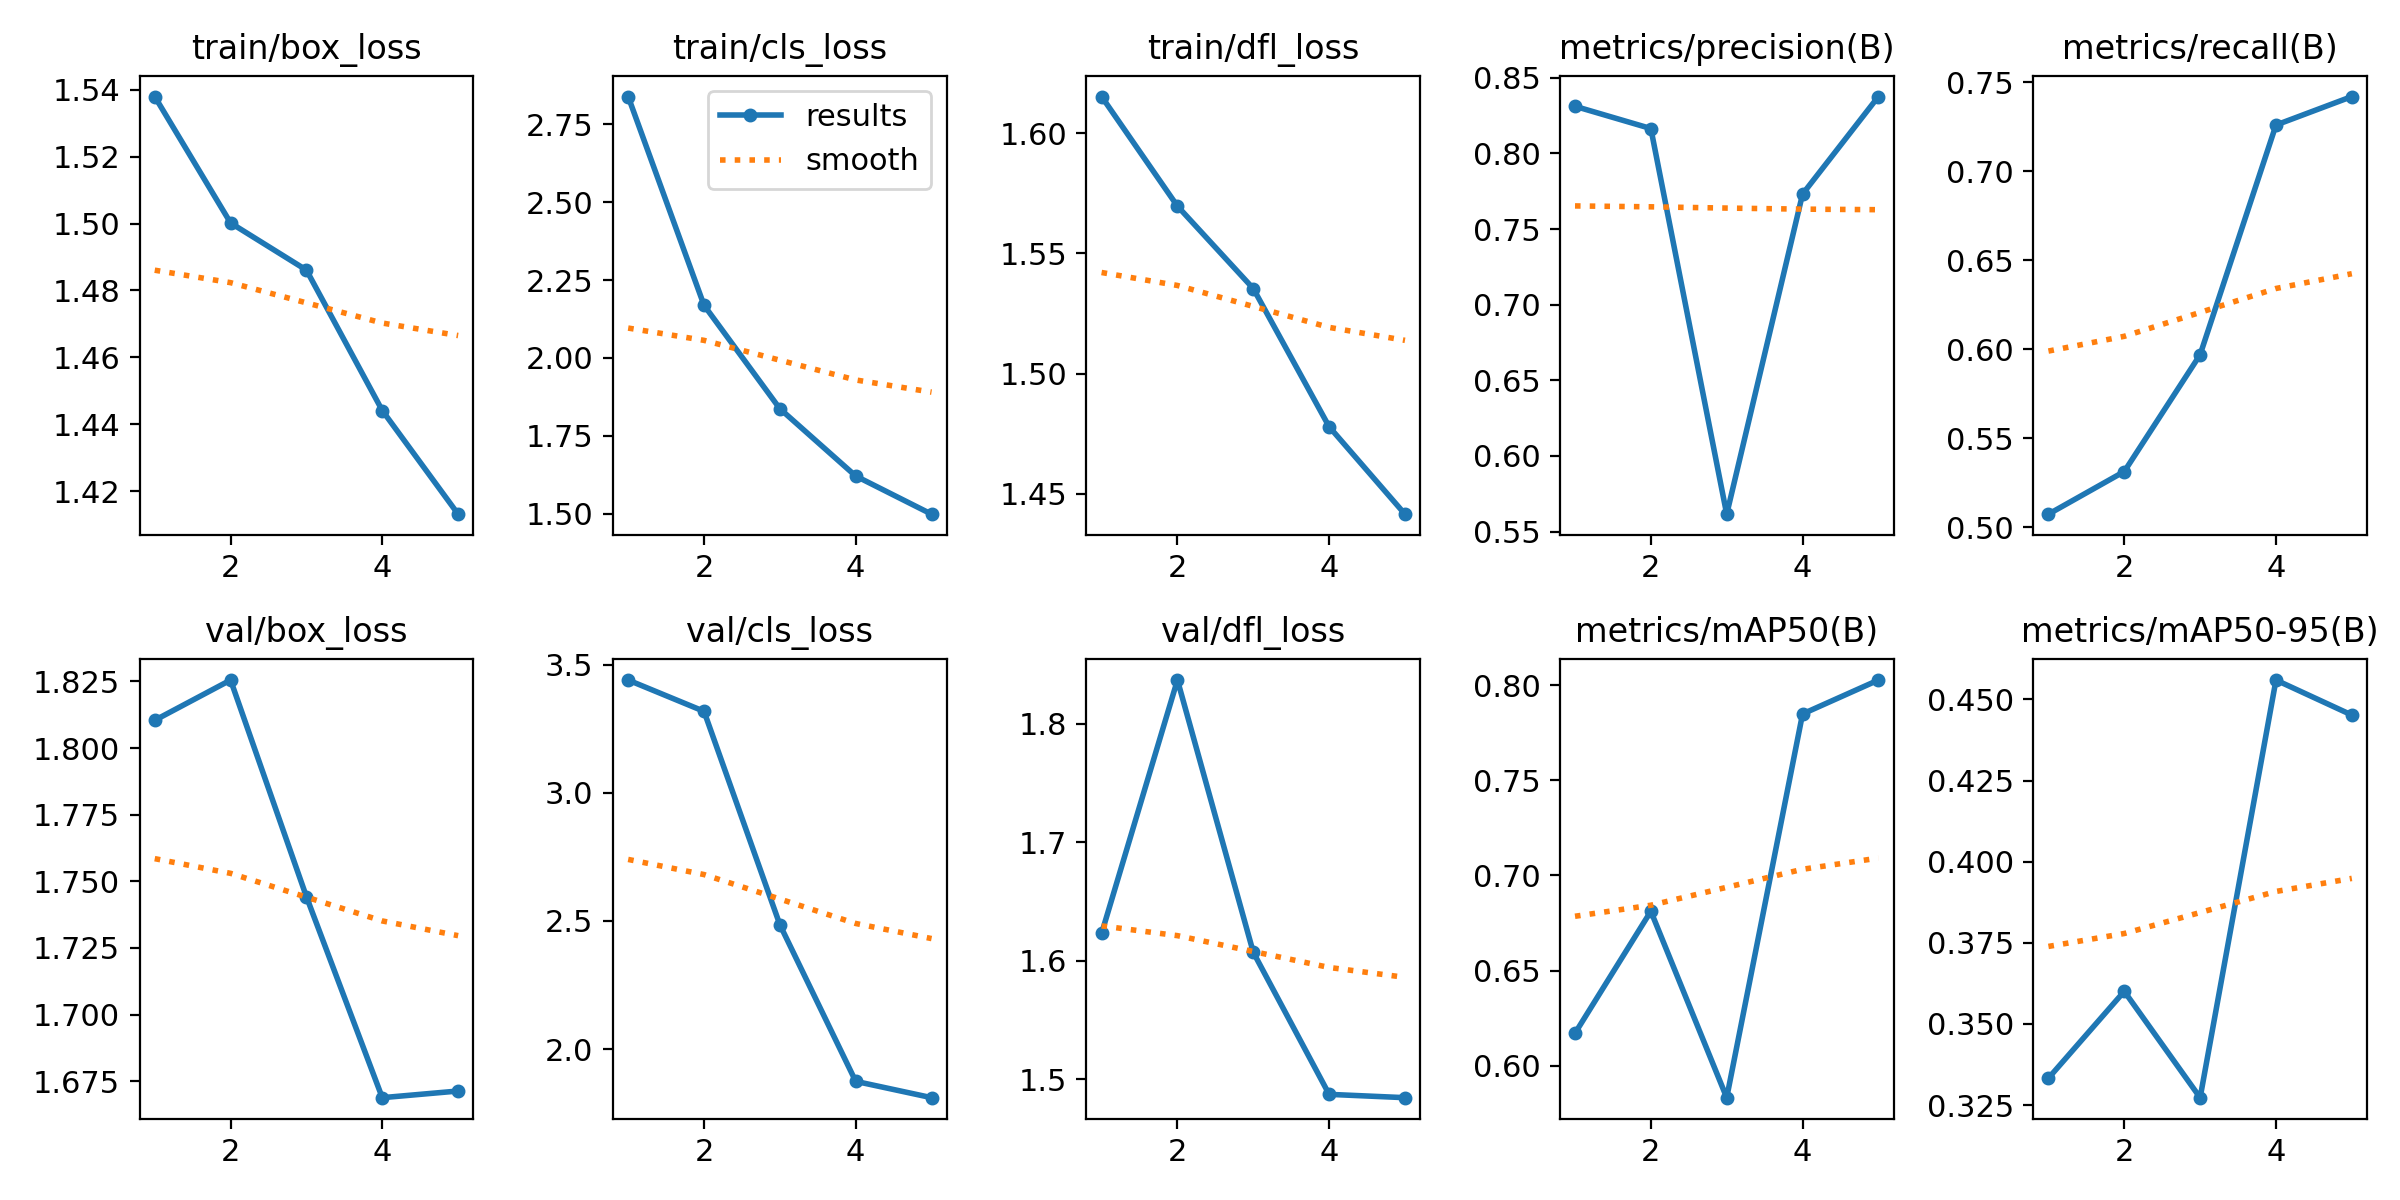

The data file committed next to this chart (first rows):
epoch, train/box_loss, train/cls_loss, train/dfl_loss, metrics/precision(B), metrics/recall(B), metrics/mAP50(B), metrics/mAP50-95(B), val/box_loss, val/cls_loss, val/dfl_loss, lr/pg0, lr/pg1, lr/pg2
1, 1.538, 2.838, 1.615, 0.8311, 0.5074, 0.617, 0.3333, 1.81, 3.441, 1.623, 0.0004709, 0.0004709, 0.0004709
2, 1.5, 2.169, 1.57, 0.8164, 0.5314, 0.6812, 0.36, 1.825, 3.319, 1.837, 0.0007596, 0.0007596, 0.0007596
3, 1.486, 1.837, 1.535, 0.5615, 0.597, 0.5831, 0.3273, 1.744, 2.486, 1.607, 0.0008598, 0.0008598, 0.0008598
4, 1.444, 1.621, 1.478, 0.7731, 0.726, 0.785, 0.456, 1.669, 1.874, 1.487, 0.0005802, 0.0005802, 0.0005802
5, 1.413, 1.499, 1.442, 0.8376, 0.742, 0.8028, 0.4452, 1.671, 1.81, 1.485, 0.0005802, 0.0005802, 0.0005802
